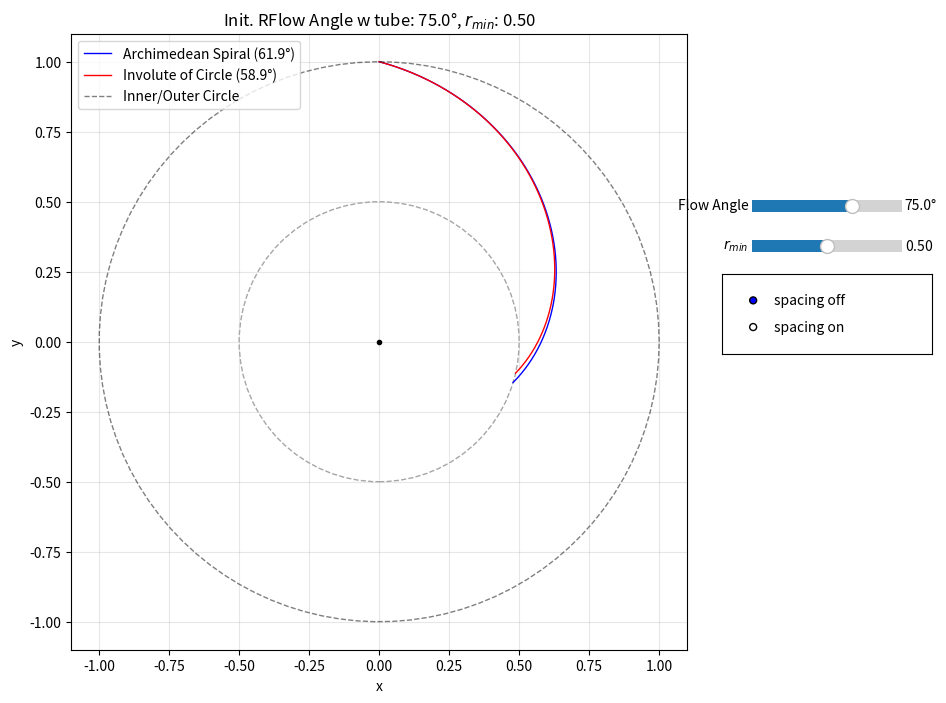

This chart was generated by the following Python code:
import matplotlib.patches as patches
import matplotlib.pyplot as plt
import numpy as np
from matplotlib.widgets import RadioButtons, Slider


def calculate_spirals(flow_angle_deg, r_min):
    """Calculate both spiral types based on input parameters"""
    # 1) derive scale factor S for Archimedean spiral
    flow_angle_rad = np.deg2rad(flow_angle_deg)
    S = np.tan(flow_angle_rad)

    # 2) Archimedean spiral
    # param t in [0, S*(1-r_min)]
    t = np.linspace(0, S * (1 - r_min), 500)
    r_s = 1 - t / S
    theta_s = np.pi / 2 - t  # clockwise from top
    x_s = r_s * np.cos(theta_s)
    y_s = r_s * np.sin(theta_s)

    # 3) Involute of circle
    a = 1 / np.sqrt(1 + S**2)  # circle radius
    phi1 = S
    sqrt_arg = (r_min / a) ** 2 - 1
    phi0 = max(0, np.sqrt(sqrt_arg)) if sqrt_arg > 0 else 0
    phi = np.linspace(phi0, phi1, 500)

    x = a * (np.cos(phi) + phi * np.sin(phi))
    y = a * (np.sin(phi) - phi * np.cos(phi))

    # rotate so that point at phi1 lands at top (0,1)
    x1 = a * (np.cos(phi1) + phi1 * np.sin(phi1))
    y1 = a * (np.sin(phi1) - phi1 * np.cos(phi1))
    alpha = np.pi / 2 - np.arctan2(y1, x1)

    X = x * np.cos(alpha) - y * np.sin(alpha)
    Y = x * np.sin(alpha) + y * np.cos(alpha)

    return x_s, y_s, X, Y


def _rotate_points(x: np.ndarray, y: np.ndarray, angle_rad: float):
    ca = np.cos(angle_rad)
    sa = np.sin(angle_rad)
    xr = x * ca - y * sa
    yr = x * sa + y * ca
    return xr, yr


def _intersect_ray_with_segment(p: np.ndarray, d: np.ndarray, a: np.ndarray, b: np.ndarray, eps: float = 1e-9):
    """Return lambda (distance along ray) and u (segment param) for intersection, tolerant to endpoints/FP error."""
    s = b - a
    M = np.array([[d[0], -s[0]], [d[1], -s[1]]], dtype=float)
    rhs = a - p
    det = np.linalg.det(M)
    if np.isclose(det, 0.0, atol=eps):
        return None, None
    sol = np.linalg.solve(M, rhs)
    lmbda, u = sol[0], sol[1]
    if lmbda >= -eps and (-eps) <= u <= (1.0 + eps):
        return max(lmbda, 0.0), min(max(u, 0.0), 1.0)
    return None, None


def _intersect_ray_with_polyline(
    p: np.ndarray, d: np.ndarray, poly_x: np.ndarray, poly_y: np.ndarray, eps: float = 1e-9
):
    """Return closest intersection point with polyline in direction d from p, or None (tolerant)."""
    best_dist = None
    best_point = None
    for i in range(len(poly_x) - 1):
        a = np.array([poly_x[i], poly_y[i]], dtype=float)
        b = np.array([poly_x[i + 1], poly_y[i + 1]], dtype=float)
        lmbda, u = _intersect_ray_with_segment(p, d, a, b, eps=eps)
        if lmbda is not None and lmbda >= -eps and (best_dist is None or lmbda < best_dist):
            best_dist = lmbda
            best_point = p + lmbda * d
    if best_point is None:
        # Fallback: snap to nearest endpoint that lies on the ray line (within tolerance)
        for i in (0, len(poly_x) - 1):
            q = np.array([poly_x[i], poly_y[i]], dtype=float)
            v = q - p
            proj = np.dot(v, d)
            if proj >= -eps:
                d_line = np.linalg.norm(v - proj * d / (np.linalg.norm(d) + eps))
                if d_line <= 1e-6:
                    return q
    return best_point


# Add this helper below _intersect_ray_with_polyline or near other helpers
def _flow_angle_deg_at_point(position: np.ndarray, tangent: np.ndarray, eps: float = 1e-12) -> float:
    # Angle between inward radial direction (-r_hat) and tangent vector
    pos_norm = np.linalg.norm(position)
    tan_norm = np.linalg.norm(tangent)
    if pos_norm < eps or tan_norm < eps:
        return float("nan")
    r_inward_hat = -position / pos_norm
    cos_theta = np.dot(tangent, r_inward_hat) / tan_norm
    cos_theta = np.clip(cos_theta, -1.0, 1.0)
    theta = np.arccos(np.abs(cos_theta))  # acute angle
    return float(np.rad2deg(theta))


def update(val):
    """Update function for sliders"""
    flow_angle = slider1.val
    r_min_val = slider2.val
    offset_deg = offset_slider.val if offset_ax.get_visible() else 0.0

    # Add these lines right after reading slider values:
    flow_angle_rad = np.deg2rad(flow_angle)
    S = np.tan(flow_angle_rad)
    a_radius = 1.0 / np.sqrt(1.0 + S**2)

    # Recalculate spirals
    x_s, y_s, X, Y = calculate_spirals(flow_angle, r_min_val)

    # Update plot data
    line1.set_data(x_s, y_s)
    line2.set_data(X, Y)

    # Update circle mask
    circle_mask.set_radius(r_min_val)

    # Update title with current parameters
    ax.set_title(rf"Init. RFlow Angle w tube: {flow_angle:.1f}°, $r_{{{'min'}}}$: {r_min_val:.2f}")

    # Compute flow angles at inner radii for legend
    # Spiral at r = r_min -> last point in (x_s, y_s)
    if len(x_s) >= 2:
        p_sp = np.array([x_s[-1], y_s[-1]])
        t_sp = np.array([x_s[-1] - x_s[-2], y_s[-1] - y_s[-2]])
        angle_sp_deg = _flow_angle_deg_at_point(p_sp, t_sp)
    else:
        angle_sp_deg = float("nan")

    # Involute: 0° if r_min < a, else evaluate at first point (r = r_min)
    if r_min_val < a_radius or len(X) < 2:
        angle_iv_deg = 0.0
    else:
        p_iv = np.array([X[0], Y[0]])
        t_iv = np.array([X[1] - X[0], Y[1] - Y[0]])
        angle_iv_deg = _flow_angle_deg_at_point(p_iv, t_iv)

    # Update labels and legend
    line1.set_label(f"Archimedean Spiral ({angle_sp_deg:.1f}°)")
    line2.set_label(f"Involute of Circle ({angle_iv_deg:.1f}°)")
    # circle_mask.set_label(f"r_min = {r_min_val:.2f}")
    if ax.legend_ is not None:
        ax.legend_.remove()
    ax.legend(loc="upper left")

    # Handle spacing/offset optional curves
    if offset_ax.get_visible():
        off_rad = np.deg2rad(offset_deg)
        # Spiral: clockwise shift => negative rotation
        x_s_off, y_s_off = _rotate_points(x_s, y_s, -off_rad)
        # Involute: anti-clockwise shift => positive rotation
        X_off, Y_off = _rotate_points(X, Y, off_rad)
        line1_off.set_data(x_s_off, y_s_off)
        line2_off.set_data(X_off, Y_off)
        line1_off.set_visible(True)
        line2_off.set_visible(True)

        # Compute orthogonal lines (solid black)
        # Recompute needed scalars for tangents
        flow_angle_rad = np.deg2rad(flow_angle)
        S = np.tan(flow_angle_rad)
        a_radius = 1.0 / np.sqrt(1.0 + S**2)

        # Spiral orthogonals
        # 1) main at r=r_min -> offset
        p_sp_in_main = np.array([x_s[-1], y_s[-1]])
        t_sp_in_main = np.array([x_s[-1] - x_s[-2], y_s[-1] - y_s[-2]])
        # candidate normals
        n1 = np.array([-t_sp_in_main[1], t_sp_in_main[0]])
        n2 = -n1
        hit1 = _intersect_ray_with_polyline(p_sp_in_main, n1, x_s_off, y_s_off)
        hit2 = _intersect_ray_with_polyline(p_sp_in_main, n2, x_s_off, y_s_off)
        hit = (
            hit1
            if (
                hit1 is not None
                and (hit2 is None or np.linalg.norm(hit1 - p_sp_in_main) <= np.linalg.norm(hit2 - p_sp_in_main))
            )
            else hit2
        )
        orth_spiral_inner_main_to_off.set_data(
            [p_sp_in_main[0], hit[0]] if hit is not None else [],
            [p_sp_in_main[1], hit[1]] if hit is not None else [],
        )

        # 2) offset at r=1 -> main
        p_sp_out_off = np.array([x_s_off[0], y_s_off[0]])
        t_sp_out_off = np.array([x_s_off[1] - x_s_off[0], y_s_off[1] - y_s_off[0]])
        n1 = np.array([-t_sp_out_off[1], t_sp_out_off[0]])
        n2 = -n1
        hit1 = _intersect_ray_with_polyline(p_sp_out_off, n1, x_s, y_s)
        hit2 = _intersect_ray_with_polyline(p_sp_out_off, n2, x_s, y_s)
        hit = (
            hit1
            if (
                hit1 is not None
                and (hit2 is None or np.linalg.norm(hit1 - p_sp_out_off) <= np.linalg.norm(hit2 - p_sp_out_off))
            )
            else hit2
        )
        orth_spiral_outer_off_to_main.set_data(
            [p_sp_out_off[0], hit[0]] if hit is not None else [],
            [p_sp_out_off[1], hit[1]] if hit is not None else [],
        )

        # Involute orthogonals
        # 3) offset at inner r=max(a,r_min) -> main (force clockwise direction)
        # When r_min < a, start from the second sample to ensure a usable tangent vector
        inner_idx = 1 if r_min_val < a_radius else 0
        inner_idx = min(max(inner_idx, 0), len(X_off) - 2)
        p_iv_in_off = np.array([X_off[inner_idx], Y_off[inner_idx]])
        # Tangent by forward difference
        t_iv_in_off = np.array(
            [
                X_off[inner_idx + 1] - X_off[inner_idx],
                Y_off[inner_idx + 1] - Y_off[inner_idx],
            ]
        )
        # Clockwise normal: rotate tangent by -90 deg => [t_y, -t_x]
        n_cw = np.array([t_iv_in_off[1], -t_iv_in_off[0]])
        hit = _intersect_ray_with_polyline(p_iv_in_off, n_cw, X, Y)
        if hit is None and inner_idx + 2 < len(X_off):
            # Try one step outward if no hit
            j = inner_idx + 1
            p2 = np.array([X_off[j], Y_off[j]])
            t2 = np.array([X_off[j + 1] - X_off[j], Y_off[j + 1] - Y_off[j]])
            n2_cw = np.array([t2[1], -t2[0]])
            hit = _intersect_ray_with_polyline(p2, n2_cw, X, Y)
            if hit is not None:
                p_iv_in_off = p2
        if hit is None and inner_idx - 1 >= 0:
            # Try one step inward as another fallback (guarded by bounds)
            j = inner_idx - 1
            p2 = np.array([X_off[j], Y_off[j]])
            t2 = np.array([X_off[j + 1] - X_off[j], Y_off[j + 1] - Y_off[j]])
            n2_cw = np.array([t2[1], -t2[0]])
            hit = _intersect_ray_with_polyline(p2, n2_cw, X, Y)
            if hit is not None:
                p_iv_in_off = p2
        if hit is None:
            # Final fallback: try counter-clockwise only to avoid drawing nothing
            n_ccw = np.array([-t_iv_in_off[1], t_iv_in_off[0]])
            hit = _intersect_ray_with_polyline(p_iv_in_off, n_ccw, X, Y)
        orth_involute_inner_off_to_main.set_data(
            [p_iv_in_off[0], hit[0]] if hit is not None else [],
            [p_iv_in_off[1], hit[1]] if hit is not None else [],
        )

        # 4) main at outer r=1 -> offset
        p_iv_out_main = np.array([X[-1], Y[-1]])
        t_iv_out_main = np.array([X[-1] - X[-2], Y[-1] - Y[-2]])
        n1 = np.array([-t_iv_out_main[1], t_iv_out_main[0]])
        n2 = -n1
        hit1 = _intersect_ray_with_polyline(p_iv_out_main, n1, X_off, Y_off)
        hit2 = _intersect_ray_with_polyline(p_iv_out_main, n2, X_off, Y_off)
        hit = (
            hit1
            if (
                hit1 is not None
                and (hit2 is None or np.linalg.norm(hit1 - p_iv_out_main) <= np.linalg.norm(hit2 - p_iv_out_main))
            )
            else hit2
        )
        orth_involute_outer_main_to_off.set_data(
            [p_iv_out_main[0], hit[0]] if hit is not None else [],
            [p_iv_out_main[1], hit[1]] if hit is not None else [],
        )

        # Length ratios for title
        # Spiral lengths
        len_sp_r1 = np.nan
        len_sp_rmin = np.nan
        len_sp_rad_in = np.nan
        len_sp_rad_out = np.nan
        if orth_spiral_outer_off_to_main.get_xdata():
            p0 = p_sp_out_off
            p1 = np.array(
                [
                    orth_spiral_outer_off_to_main.get_xdata()[1],
                    orth_spiral_outer_off_to_main.get_ydata()[1],
                ]
            )
            len_sp_r1 = float(np.linalg.norm(p1 - p0))
        if orth_spiral_inner_main_to_off.get_xdata():
            p0 = p_sp_in_main
            p1 = np.array(
                [
                    orth_spiral_inner_main_to_off.get_xdata()[1],
                    orth_spiral_inner_main_to_off.get_ydata()[1],
                ]
            )
            len_sp_rmin = float(np.linalg.norm(p1 - p0))
        sp_ratio = (
            (len_sp_rmin / len_sp_r1)
            if (np.isfinite(len_sp_r1) and np.isfinite(len_sp_rmin) and len_sp_rmin > 0)
            else np.nan
        )

        # Spiral radial dotted lines from r=1
        # From offset spiral at r=1 radially inward to main
        p_off_outer = np.array([x_s_off[0], y_s_off[0]])
        d_inward = -p_off_outer
        hit_rad_in = _intersect_ray_with_polyline(p_off_outer, d_inward, x_s, y_s)
        if hit_rad_in is not None:
            spiral_rad_in_from_off.set_data([p_off_outer[0], hit_rad_in[0]], [p_off_outer[1], hit_rad_in[1]])
            spiral_rad_in_from_off.set_visible(True)
            len_sp_rad_in = float(np.linalg.norm(hit_rad_in - p_off_outer))
        else:
            spiral_rad_in_from_off.set_visible(False)

        # From main spiral at r=r_min radially outward to offset
        p_main_inner = np.array([x_s[-1], y_s[-1]])
        # Outward radial direction = normalized position vector
        norm = np.linalg.norm(p_main_inner)
        d_outward = p_main_inner / (norm if norm > 0 else 1.0)
        hit_rad_out = _intersect_ray_with_polyline(p_main_inner, d_outward, x_s_off, y_s_off)
        if hit_rad_out is not None:
            spiral_rad_out_from_main.set_data([p_main_inner[0], hit_rad_out[0]], [p_main_inner[1], hit_rad_out[1]])
            spiral_rad_out_from_main.set_visible(True)
            len_sp_rad_out = float(np.linalg.norm(hit_rad_out - p_main_inner))
        else:
            spiral_rad_out_from_main.set_visible(False)

        sp_rad_ratio = (
            (len_sp_rad_in / len_sp_rad_out)
            if (np.isfinite(len_sp_rad_in) and np.isfinite(len_sp_rad_out) and len_sp_rad_out > 0)
            else np.nan
        )

        # Involute lengths
        len_iv_r1 = np.nan
        len_iv_inner = np.nan
        if orth_involute_outer_main_to_off.get_xdata():
            p0 = p_iv_out_main
            p1 = np.array(
                [
                    orth_involute_outer_main_to_off.get_xdata()[1],
                    orth_involute_outer_main_to_off.get_ydata()[1],
                ]
            )
            len_iv_r1 = float(np.linalg.norm(p1 - p0))
        if orth_involute_inner_off_to_main.get_xdata():
            p0 = p_iv_in_off
            p1 = np.array(
                [
                    orth_involute_inner_off_to_main.get_xdata()[1],
                    orth_involute_inner_off_to_main.get_ydata()[1],
                ]
            )
            len_iv_inner = float(np.linalg.norm(p1 - p0))
        iv_ratio = (
            (len_iv_inner / len_iv_r1)
            if (np.isfinite(len_iv_r1) and np.isfinite(len_iv_inner) and len_iv_inner > 0)
            else np.nan
        )

        def _fmt_ratio(x):
            return f"{x:.0%}" if np.isfinite(x) else "n/a"

        ax.set_title(
            rf"Init. RFlow Angle: {flow_angle:.1f}°, $r_{{{'min'}}}$: {r_min_val:.2f} | "
            f"spiral_r = {_fmt_ratio(sp_ratio)} ({_fmt_ratio(sp_rad_ratio)}), "
            f"inv_r = {_fmt_ratio(iv_ratio)}"
        )

        # Show only the orthogonal lines; hide previous tangent lines if any
        for ln in tangent_lines:
            ln.set_visible(False)
        for ln in orth_lines:
            ln.set_visible(True)
    else:
        line1_off.set_visible(False)
        line2_off.set_visible(False)
        for ln in tangent_lines:
            ln.set_visible(False)
        for ln in orth_lines:
            ln.set_visible(False)
        spiral_rad_in_from_off.set_visible(False)
        spiral_rad_out_from_main.set_visible(False)

    fig.canvas.draw_idle()


def on_radio_spacing(label: str):
    is_on = label.lower().endswith("on")
    # Show/Hide offset slider
    offset_ax.set_visible(is_on)
    fig.canvas.draw_idle()
    # Trigger update to show/hide offset curves
    update(None)


# Create the figure and axis
fig, ax = plt.subplots(figsize=(10, 8))
# Reserve space on the right for controls
plt.subplots_adjust(right=0.75)

# Initial parameters
flow_angle_deg = 75  # default
r_min = 0.5  # default

# Calculate initial spirals
x_s, y_s, X, Y = calculate_spirals(flow_angle_deg, r_min)

# Compute initial inner-radius flow angles for legend labels
flow_angle_rad_init = np.deg2rad(flow_angle_deg)
S_init = np.tan(flow_angle_rad_init)
a_radius_init = 1.0 / np.sqrt(1.0 + S_init**2)

# Spiral initial angle at r_min
if len(x_s) >= 2:
    p_sp_init = np.array([x_s[-1], y_s[-1]])
    t_sp_init = np.array([x_s[-1] - x_s[-2], y_s[-1] - y_s[-2]])
    angle_sp_init = _flow_angle_deg_at_point(p_sp_init, t_sp_init)
else:
    angle_sp_init = float("nan")

# Involute initial angle: 0° if r_min < a else angle at first point
if r_min < a_radius_init or len(X) < 2:
    angle_iv_init = 0.0
else:
    p_iv_init = np.array([X[0], Y[0]])
    t_iv_init = np.array([X[1] - X[0], Y[1] - Y[0]])
    angle_iv_init = _flow_angle_deg_at_point(p_iv_init, t_iv_init)

# Plot the spirals with labels including angles
(line1,) = ax.plot(x_s, y_s, "b-", linewidth=1, label=f"Archimedean Spiral ({angle_sp_init:.1f}°)")
(line2,) = ax.plot(X, Y, "r-", linewidth=1, label=f"Involute of Circle ({angle_iv_init:.1f}°)")

# Plot reference unit circle
theta_circle = np.linspace(0, 2 * np.pi, 100)
x_circle = np.cos(theta_circle)
y_circle = np.sin(theta_circle)
ax.plot(x_circle, y_circle, "k--", linewidth=1, alpha=0.5, label="Inner/Outer Circle")

# Add inner circle mask to show r_min boundary
circle_mask = patches.Circle((0, 0), r_min, fill=False, edgecolor="gray", linestyle="--", alpha=0.7)

# Add center point
ax.plot(0, 0, "ko", markersize=3)

# Set up the plot
ax.set_xlim(-1.1, 1.1)
ax.set_ylim(-1.1, 1.1)
ax.set_aspect("equal")
ax.grid(True, alpha=0.3)
ax.legend(loc="upper left")
ax.set_title(rf"Init. RFlow Angle w tube: {flow_angle_deg:.1f}°, $r_{{{'min'}}}$: {r_min:.2f}")
ax.set_xlabel("x")
ax.set_ylabel("y")

# Add the circle mask to the plot
ax.add_patch(circle_mask)

"""Controls on the right"""
# Sliders on the right side
ax_slider1 = plt.axes([0.81, 0.65, 0.15, 0.03])  # numbers mean left, bottom, width, height
ax_slider2 = plt.axes([0.81, 0.60, 0.15, 0.03])
slider1 = Slider(ax_slider1, "Flow Angle", 45, 89.9, valinit=flow_angle_deg, valstep=0.1, valfmt="%.1f°")
slider2 = Slider(ax_slider2, r"$r_{min}$", 0.01, 0.99, valinit=r_min, valstep=0.01)

# Radio buttons for spacing toggle
radio_ax = plt.axes([0.78, 0.48, 0.21, 0.10])
radio = RadioButtons(radio_ax, ("spacing off", "spacing on"), 0)
radio.on_clicked(on_radio_spacing)

# Offset slider (initially hidden)
offset_ax = plt.axes([0.81, 0.42, 0.15, 0.03])
offset_slider = Slider(offset_ax, "offset", 0.0, 30.0, valinit=15.0, valstep=0.1, valfmt="%.1f°")
offset_ax.set_visible(False)
offset_slider.on_changed(update)

# Connect sliders to update function
slider1.on_changed(update)
slider2.on_changed(update)

# Lines for offset curves (created but hidden initially)
(line1_off,) = ax.plot([], [], "b--", linewidth=1, alpha=0.8)
(line2_off,) = ax.plot([], [], "r--", linewidth=1, alpha=0.8)
line1_off.set_visible(False)
line2_off.set_visible(False)

# Tangent lines (solid black), hidden initially
(tan_spiral_outer_main_to_off,) = ax.plot([], [], "k-", linewidth=1.2)
(tan_spiral_outer_off_to_main,) = ax.plot([], [], "k-", linewidth=1.2)
(tan_spiral_inner_main_to_off,) = ax.plot([], [], "k-", linewidth=1.2)
(tan_spiral_inner_off_to_main,) = ax.plot([], [], "k-", linewidth=1.2)
(tan_involute_outer_main_to_off,) = ax.plot([], [], "k-", linewidth=1.2)
(tan_involute_outer_off_to_main,) = ax.plot([], [], "k-", linewidth=1.2)
(tan_involute_inner_main_to_off,) = ax.plot([], [], "k-", linewidth=1.2)
(tan_involute_inner_off_to_main,) = ax.plot([], [], "k-", linewidth=1.2)
tangent_lines = [
    tan_spiral_outer_main_to_off,
    tan_spiral_outer_off_to_main,
    tan_spiral_inner_main_to_off,
    tan_spiral_inner_off_to_main,
    tan_involute_outer_main_to_off,
    tan_involute_outer_off_to_main,
    tan_involute_inner_main_to_off,
    tan_involute_inner_off_to_main,
]
for ln in tangent_lines:
    ln.set_visible(False)

# Orthogonal lines (solid black), hidden initially (exactly four)
(orth_spiral_inner_main_to_off,) = ax.plot([], [], "k-", linewidth=1.6)
(orth_spiral_outer_off_to_main,) = ax.plot([], [], "k-", linewidth=1.6)
(orth_involute_inner_off_to_main,) = ax.plot([], [], "k-", linewidth=1.6)
(orth_involute_outer_main_to_off,) = ax.plot([], [], "k-", linewidth=1.6)
orth_lines = [
    orth_spiral_inner_main_to_off,
    orth_spiral_outer_off_to_main,
    orth_involute_inner_off_to_main,
    orth_involute_outer_main_to_off,
]
for ln in orth_lines:
    ln.set_visible(False)

"""Spiral radial dotted helper lines (hidden initially)"""
(spiral_rad_in_from_off,) = ax.plot([], [], "k:", linewidth=1.2)
(spiral_rad_out_from_main,) = ax.plot([], [], "k:", linewidth=1.2)
spiral_rad_in_from_off.set_visible(False)
spiral_rad_out_from_main.set_visible(False)

plt.show()
